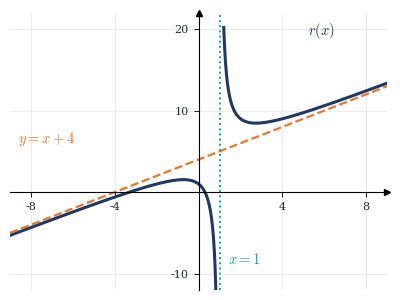

Python code for this plot: (Note: this script raises an exception after producing the figure.)
import numpy as np, matplotlib
matplotlib.use("Agg")
import matplotlib.pyplot as plt
plt.rcParams.update({"font.family":"serif","mathtext.fontset":"cm"})
T,N,O,G,I,B="#17A199","#1F3864","#E8762C","#F0B323","#222E2D","#3B5BA9"
def base(ax,xl,yl,xt,yt):
    ax.set_xlim(*xl);ax.set_ylim(*yl);ax.grid(alpha=0.3,lw=0.6);ax.set_xticks(xt);ax.set_yticks(yt)
    for s in("top","right"):ax.spines[s].set_visible(False)
    ax.spines["left"].set_position(("data",0));ax.spines["bottom"].set_position(("data",0))
    ax.tick_params(labelsize=8,colors=I)
    ax.plot(1,0,">k",transform=ax.get_yaxis_transform(),clip_on=False,ms=4)
    ax.plot(0,1,"^k",transform=ax.get_xaxis_transform(),clip_on=False,ms=4)
# fig 1: slant asymptote  r(x)=(x^2+3x-1)/(x-1)=x+4+3/(x-1)
fig,ax=plt.subplots(figsize=(4.1,3.1));fig.patch.set_alpha(0);ax.patch.set_alpha(0)
x1=np.linspace(-9,0.85,300);x2=np.linspace(1.2,9,300)
r=lambda x:(x**2+3*x-1)/(x-1)
for x in(x1,x2):ax.plot(x,r(x),color=N,lw=2.2)
xs=np.linspace(-9,9,2);ax.plot(xs,xs+4,color=O,lw=1.6,ls="--")
ax.axvline(1,color=T,lw=1.4,ls=":")
base(ax,(-9,9),(-12,22),[-8,-4,4,8],[-10,10,20])
ax.text(-8.6,6,r"$y=x+4$",color=O,fontsize=10.5,ha="left")
ax.text(1.4,-8.8,r"$x=1$",color=T,fontsize=10.5)
ax.text(5.2,21,r"$r(x)$",color=N,fontsize=10.5,va="top")
fig.tight_layout();fig.savefig("figs/AP1-11_slant.png",dpi=300,transparent=True)
# fig 2: transformations of sqrt(x)
fig,axs=plt.subplots(1,2,figsize=(4.1,3.1));fig.patch.set_alpha(0)
x=np.linspace(0,16,300)
for ax in axs:ax.patch.set_alpha(0)
ax=axs[0];ax.plot(x,np.sqrt(x),color=N,lw=2.2);ax.plot(x,-2*np.sqrt(x),color=O,lw=2.0)
ax.scatter([4,4],[2,-4],color=[N,O],s=30,zorder=6)
base(ax,(-1,16),(-9,5),[4,8,12],[-8,-4,4]);ax.set_title(r"$g(x)=-2f(x)$",fontsize=9.5,color=I)
ax.text(7.5,1.0,r"$f$",color=N,fontsize=10);ax.text(6.5,-6.2,r"$g$",color=O,fontsize=10)
ax=axs[1];ax.plot(x,np.sqrt(x),color=N,lw=2.2);xx=np.linspace(0,16,300);ax.plot(xx,np.sqrt(xx/3),color=O,lw=2.0)
ax.scatter([4,12],[2,2],color=[N,O],s=30,zorder=6)
base(ax,(-1,16),(-1,5),[4,8,12],[1,2,3,4]);ax.set_title(r"$h(x)=f\!\left(\frac{x}{3}\right)$",fontsize=9.5,color=I)
ax.text(1.0,2.6,r"$f$",color=N,fontsize=10);ax.text(13.2,2.5,r"$h$",color=O,fontsize=10)
fig.tight_layout();fig.savefig("figs/AP1-12_dilate.png",dpi=300,transparent=True)
# fig 3: models
fig,axs=plt.subplots(1,2,figsize=(4.1,3.1));fig.patch.set_alpha(0)
for ax in axs:ax.patch.set_alpha(0)
ax=axs[0];xs=np.arange(0,6);ax.scatter(xs,4*xs+3,color=O,s=30,zorder=6);ax.plot([0,5],[3,23],color=N,lw=2)
base(ax,(-0.7,5.7),(-1,26),[1,3,5],[5,10,15,20]);ax.set_title(r"constant $\Delta y$: linear",fontsize=9.5,color=I)
ax=axs[1];xs=np.arange(0,5);ax.scatter(xs,2*xs**2+xs+2,color=O,s=30,zorder=6);xx=np.linspace(0,4,100);ax.plot(xx,2*xx**2+xx+2,color=N,lw=2)
base(ax,(-0.6,4.7),(-3,42),[1,2,3,4],[10,20,30,40]);ax.set_title(r"constant $\Delta^{2}y$: quadratic",fontsize=9.5,color=I)
fig.tight_layout();fig.savefig("figs/AP1-13_models.png",dpi=300,transparent=True)
